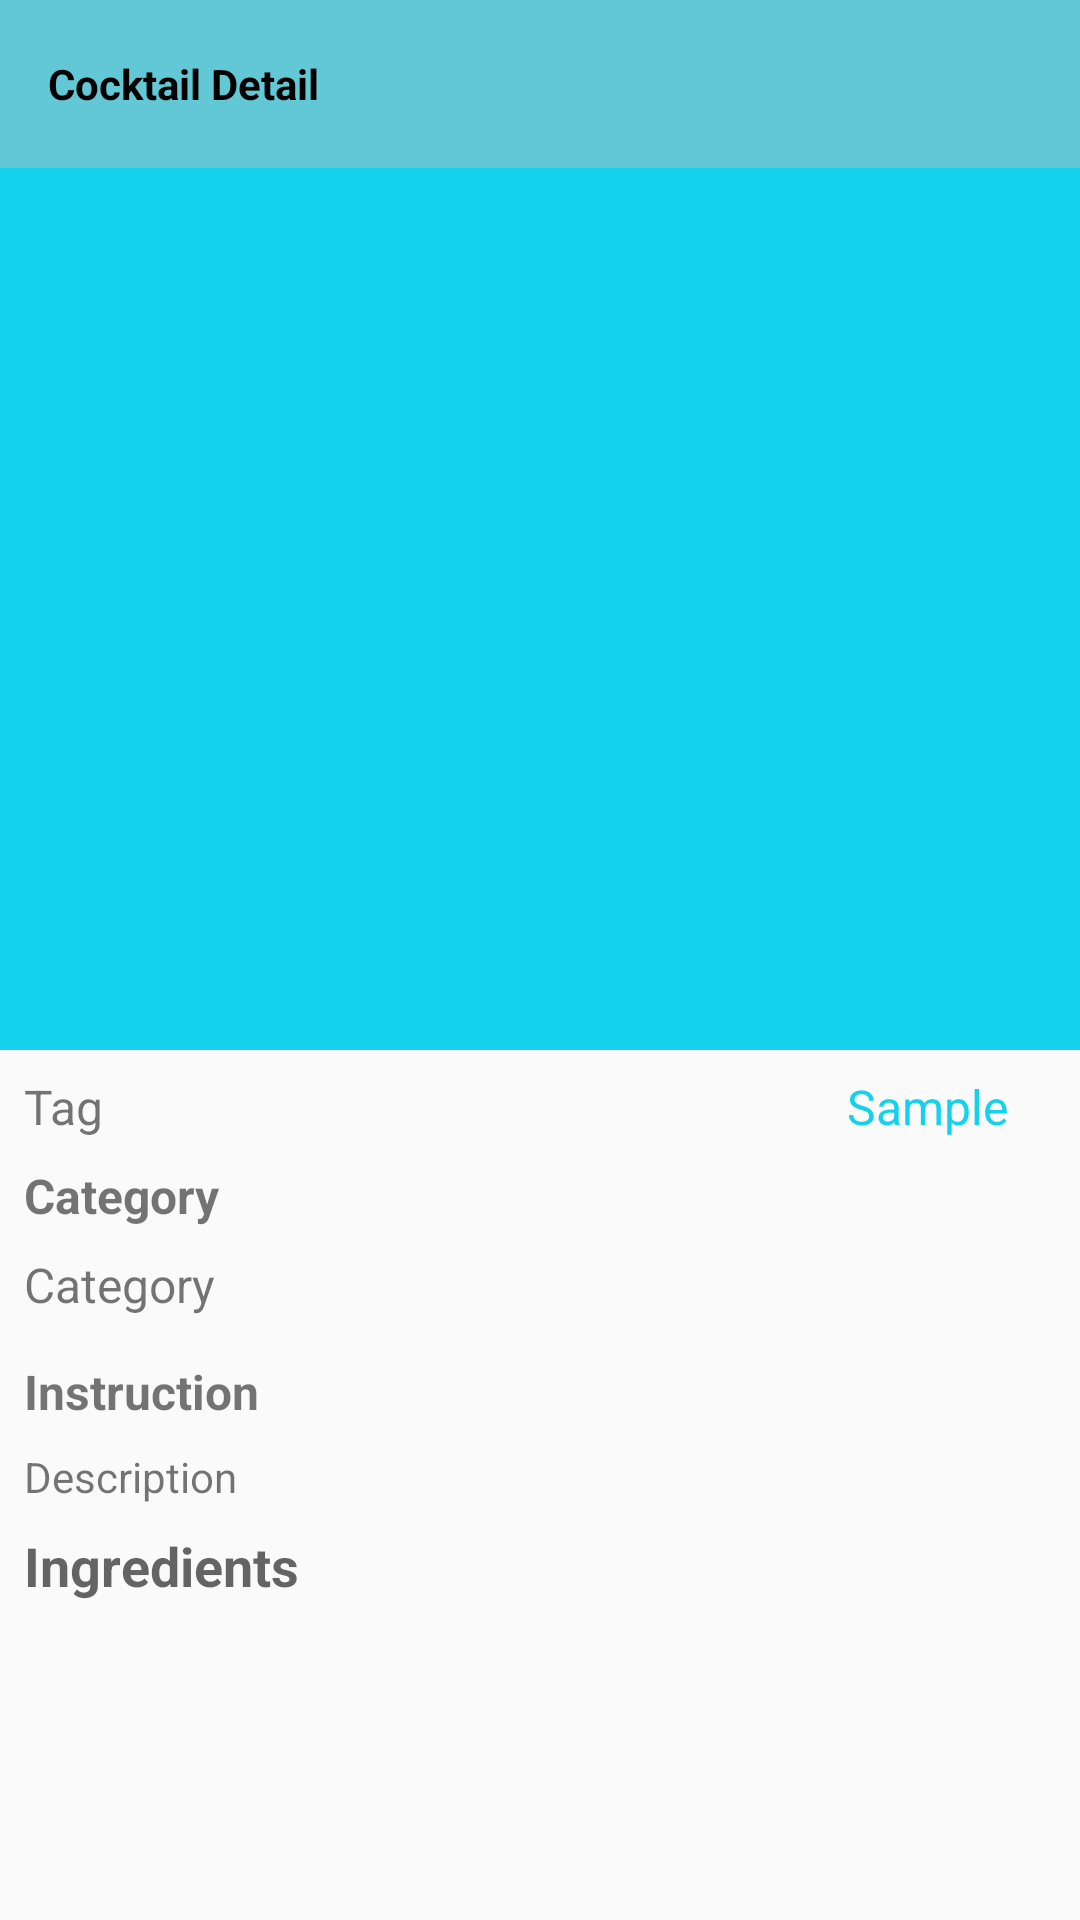

Here is an Android app screen rendered from its layout file. Give the layout XML and the strings, colors and styles it references.
<!-- AndroidManifest.xml: application theme AppTheme -->
<!-- res/layout/activity_cocktail_detail.xml -->
<?xml version="1.0" encoding="utf-8"?>
<androidx.coordinatorlayout.widget.CoordinatorLayout xmlns:android="http://schemas.android.com/apk/res/android"
    xmlns:app="http://schemas.android.com/apk/res-auto"
    xmlns:tools="http://schemas.android.com/tools"
    android:layout_width="match_parent"
    android:layout_height="match_parent"
    tools:context=".main.CocktailDetailActivity">

    <com.google.android.material.appbar.AppBarLayout
        android:id="@+id/appbar"
        android:layout_width="match_parent"
        android:layout_height="wrap_content">

        <com.google.android.material.appbar.CollapsingToolbarLayout
            android:layout_width="match_parent"
            android:layout_height="350dp"
            app:contentScrim="@color/colorPrimary"
            app:layout_scrollFlags="scroll|exitUntilCollapsed">

            <RelativeLayout
                android:layout_width="match_parent"
                android:layout_height="match_parent">

                <ImageView
                    android:id="@+id/img_cocktail"
                    android:layout_width="match_parent"
                    android:layout_height="match_parent"
                    android:fitsSystemWindows="true"
                    android:scaleType="centerCrop"
                    android:src="@drawable/common_google_signin_btn_icon_light_focused" />

                <LinearLayout
                    android:layout_width="match_parent"
                    android:layout_height="?attr/actionBarSize"
                    android:background="@color/greyTransparent" />
            </RelativeLayout>

            <androidx.appcompat.widget.Toolbar
                android:id="@+id/toolbar_details"
                android:layout_width="match_parent"
                android:layout_height="?attr/actionBarSize"
                android:theme="@style/ToolbarTheme"
                app:layout_collapseMode="pin">

                <TextView
                    android:id="@+id/tvToolbarTitle"
                    android:layout_width="wrap_content"
                    android:layout_height="wrap_content"
                    android:text="@string/cocktail_detail"
                    android:textColor="@android:color/black"
                    android:textStyle="bold" />
            </androidx.appcompat.widget.Toolbar>
        </com.google.android.material.appbar.CollapsingToolbarLayout>

    </com.google.android.material.appbar.AppBarLayout>

    <include layout="@layout/content_cocktail_detail" />


</androidx.coordinatorlayout.widget.CoordinatorLayout>
<!-- res/layout/content_cocktail_detail.xml (included above) -->
<?xml version="1.0" encoding="utf-8"?>
<androidx.constraintlayout.widget.ConstraintLayout xmlns:android="http://schemas.android.com/apk/res/android"
    xmlns:app="http://schemas.android.com/apk/res-auto"
    xmlns:tools="http://schemas.android.com/tools"
    android:layout_width="match_parent"
    android:layout_height="match_parent"
    app:layout_behavior="@string/appbar_scrolling_view_behavior"
    tools:context=".activity.CocktailDetailActivity"
    tools:showIn="@layout/activity_cocktail_detail">

    <androidx.core.widget.NestedScrollView
        android:layout_width="match_parent"
        android:layout_height="match_parent"
        app:layout_behavior="@string/appbar_scrolling_view_behavior">

        <RelativeLayout
            android:layout_width="match_parent"
            android:layout_height="match_parent">


            <TextView
                android:id="@+id/tv_alcoholic"
                android:layout_toEndOf="@+id/tv_tags"
                android:layout_width="wrap_content"
                android:layout_height="wrap_content"
                android:layout_alignParentEnd="true"
                android:gravity="end"
                android:layout_marginTop="@dimen/margin_medium"
                android:layout_marginEnd="@dimen/margin_large"
                tools:text="@string/sample"
                tools:textColor="@color/colorPrimary"
                tools:textSize="@dimen/textSizeLarge" />

            <TextView
                android:id="@+id/tv_tags"
                android:layout_alignParentStart="true"
                android:layout_width="wrap_content"
                android:layout_height="wrap_content"
                android:layout_marginLeft="@dimen/margin_medium"
                android:layout_marginTop="@dimen/margin_medium"
                android:layout_marginRight="@dimen/margin_medium"
                tools:text="@string/tag"
                tools:textSize="@dimen/textSizeLarge" />

            <TextView
                android:id="@+id/tv_category"
                android:layout_width="wrap_content"
                android:layout_height="wrap_content"
                android:layout_below="@+id/tv_tags"
                android:layout_marginStart="@dimen/margin_medium"
                android:layout_marginTop="@dimen/margin_medium"
                tools:text="@string/cateogry"
                tools:textSize="@dimen/textSizeLarge"
                tools:textStyle="bold" />

            <TextView
                android:id="@+id/tv_str_Category"
                android:layout_width="wrap_content"
                android:layout_height="wrap_content"
                android:layout_below="@+id/tv_category"
                android:layout_marginStart="@dimen/margin_medium"
                android:layout_marginTop="@dimen/margin_medium"
                tools:text="@string/cateogry"
                tools:textSize="@dimen/textSizeLarge" />

            <TextView
                android:id="@+id/tv1"
                android:layout_width="wrap_content"
                android:layout_height="wrap_content"
                android:layout_below="@+id/tv_str_Category"
                android:layout_marginStart="@dimen/margin_medium"
                android:layout_marginTop="@dimen/textSizeNormal"
                tools:text="@string/instruction"
                tools:textSize="@dimen/textSizeLarge"
                tools:textStyle="bold" />


            <TextView
                android:id="@+id/tv_instruction"
                android:layout_width="wrap_content"
                android:layout_height="wrap_content"
                android:layout_below="@+id/tv1"
                android:layout_marginLeft="@dimen/margin_medium"
                android:layout_marginTop="@dimen/margin_medium"
                android:layout_marginRight="@dimen/margin_medium"
                tools:text="@string/description"
                tools:textSize="@dimen/textSizeNormal" />


            <LinearLayout
                android:id="@+id/layout_details"
                android:layout_marginTop="@dimen/margin_medium"
                android:layout_width="match_parent"
                android:layout_height="wrap_content"
                android:layout_below="@id/tv_instruction"
                android:orientation="vertical">

                <TextView
                    android:layout_width="match_parent"
                    android:layout_height="wrap_content"
                    android:layout_marginLeft="@dimen/margin_medium"
                    android:layout_marginRight="@dimen/margin_medium"
                    tools:text="@string/ingredients"
                    tools:textAppearance="@style/TextAppearance.AppCompat.Medium"
                    tools:textStyle="bold" />

                <androidx.recyclerview.widget.RecyclerView
                    android:id="@+id/rc_ingredient"
                    android:layout_width="match_parent"
                    android:layout_height="match_parent"
                    android:layout_margin="@dimen/margin_medium"
                    tools:listitem="@layout/drink_ingredient" />
            </LinearLayout>

        </RelativeLayout>

    </androidx.core.widget.NestedScrollView>

</androidx.constraintlayout.widget.ConstraintLayout>
<!-- res/layout/drink_ingredient.xml (included above) -->
<?xml version="1.0" encoding="utf-8"?>
<LinearLayout xmlns:android="http://schemas.android.com/apk/res/android"
    android:layout_width="match_parent"
    android:layout_height="wrap_content">

    <ImageView
        android:id="@+id/img_ingredient"
        android:layout_width="0dp"
        android:layout_height="wrap_content"
        android:layout_weight="1" />

    <View
        android:layout_width="0dp"
        android:layout_height="wrap_content"
        android:layout_weight="0.05"
        android:background="@color/colorPrimaryDark" />

    <TextView
        android:id="@+id/tv_ingredient"
        android:layout_width="0dp"
        android:layout_height="wrap_content"
        android:layout_weight="3" />
</LinearLayout>
<!-- resources referenced by this layout -->
<resources>
  <color name="colorPrimary">#14D2EB</color>
  <color name="colorPrimaryDark">#0E92A3</color>
  <color name="greyTransparent">#78BBBBBB</color>
  <dimen name="margin_large">24dp</dimen>
  <dimen name="margin_medium">8dp</dimen>
  <dimen name="textSizeLarge">16sp</dimen>
  <dimen name="textSizeNormal">14sp</dimen>
  <string name="cateogry">Category</string>
  <string name="cocktail_detail">Cocktail Detail</string>
  <string name="description">Description</string>
  <string name="ingredients">Ingredients</string>
  <string name="instruction">Instruction</string>
  <string name="sample">Sample</string>
  <string name="tag">Tag</string>
  <style name="ToolbarTheme" parent="@style/ThemeOverlay.AppCompat.ActionBar">
          <item name="colorControlNormal">@color/white</item>
      </style>
  <style name="AppTheme" parent="Theme.AppCompat.Light.DarkActionBar">
          
          <item name="colorPrimary">@color/colorPrimary</item>
          <item name="colorPrimaryDark">@color/colorPrimaryDark</item>
          <item name="colorAccent">@color/colorAccent</item>
      </style>
  <color name="colorAccent">#eb5114</color>
  <!-- not gathered from this repository: default colours our renderer supplied (Android Studio template values) -->
  <color name="white">#FFFFFFFF</color>
</resources>
